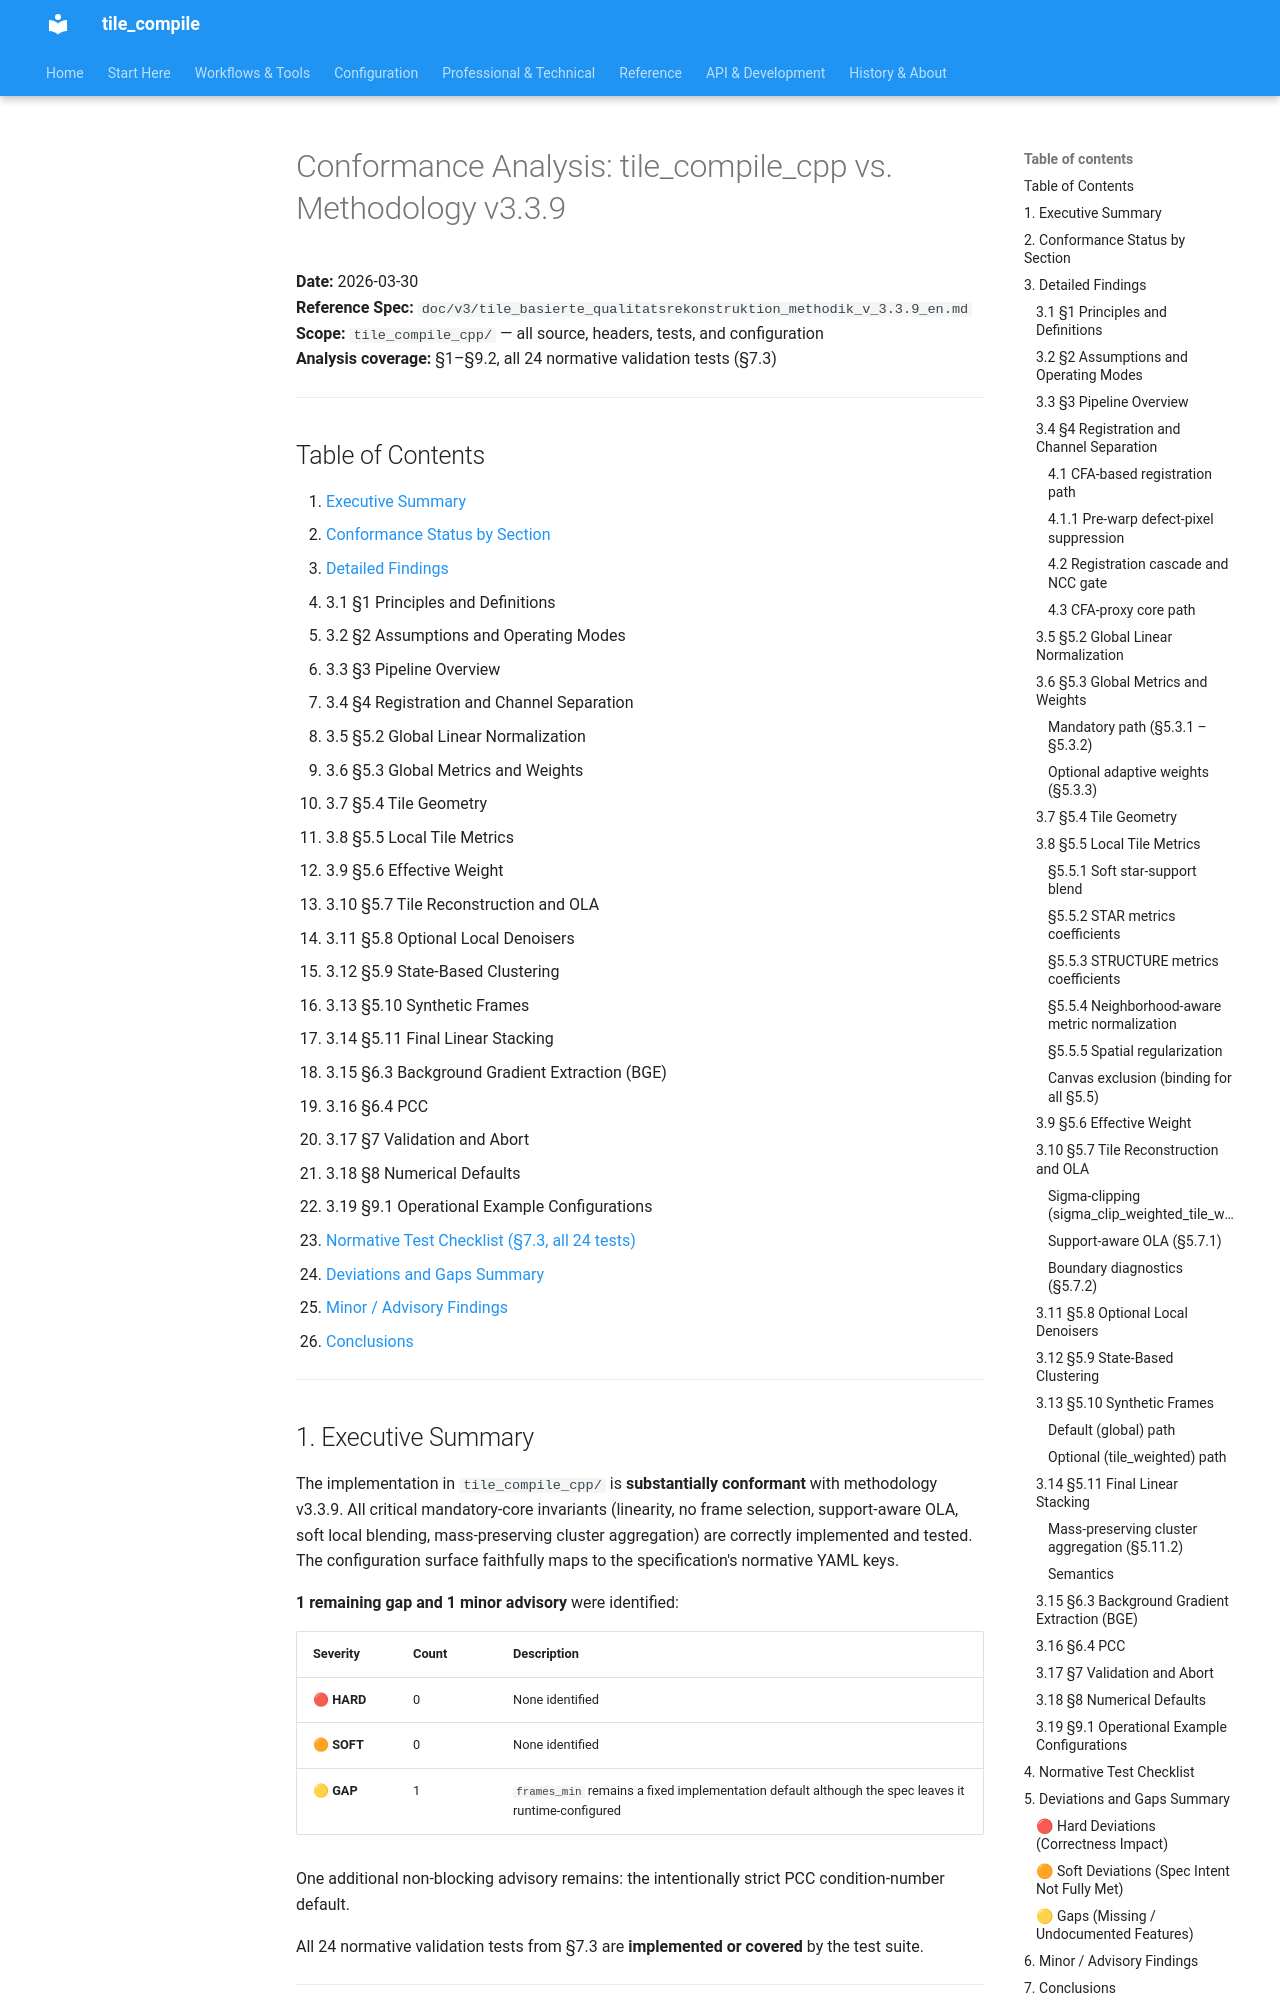

repository: jeamy/tile_compile · page: v3/conformance_analysis_v3.3.9_2026-03-30/index.html · generator: mkdocs

# Conformance Analysis: tile_compile_cpp vs. Methodology v3.3.9

**Date:** 2026-03-30  
**Reference Spec:** `doc/v3/tile_basierte_qualitatsrekonstruktion_methodik_v_3.3.9_en.md`  
**Scope:** `tile_compile_cpp/` — all source, headers, tests, and configuration  
**Analysis coverage:** §1–§9.2, all 24 normative validation tests (§7.3)

---

## Table of Contents

1. [Executive Summary](#1-executive-summary)
2. [Conformance Status by Section](#2-conformance-status-by-section)
3. [Detailed Findings](#3-detailed-findings)
   - 3.1 [§1 Principles and Definitions](#31-§1-principles-and-definitions)
   - 3.2 [§2 Assumptions and Operating Modes](#32-§2-assumptions-and-operating-modes)
   - 3.3 [§3 Pipeline Overview](#33-§3-pipeline-overview)
   - 3.4 [§4 Registration and Channel Separation](#34-§4-registration-and-channel-separation)
   - 3.5 [§5.2 Global Linear Normalization](#35-§52-global-linear-normalization)
   - 3.6 [§5.3 Global Metrics and Weights](#36-§53-global-metrics-and-weights)
   - 3.7 [§5.4 Tile Geometry](#37-§54-tile-geometry)
   - 3.8 [§5.5 Local Tile Metrics](#38-§55-local-tile-metrics)
   - 3.9 [§5.6 Effective Weight](#39-§56-effective-weight)
   - 3.10 [§5.7 Tile Reconstruction and OLA](#310-§57-tile-reconstruction-and-ola)
   - 3.11 [§5.8 Optional Local Denoisers](#311-§58-optional-local-denoisers)
   - 3.12 [§5.9 State-Based Clustering](#312-§59-state-based-clustering)
   - 3.13 [§5.10 Synthetic Frames](#313-§510-synthetic-frames)
   - 3.14 [§5.11 Final Linear Stacking](#314-§511-final-linear-stacking)
   - 3.15 [§6.3 Background Gradient Extraction (BGE)](#315-§63-background-gradient-extraction-bge)
   - 3.16 [§6.4 PCC](#316-§64-pcc)
   - 3.17 [§7 Validation and Abort](#317-§7-validation-and-abort)
   - 3.18 [§8 Numerical Defaults](#318-§8-numerical-defaults)
   - 3.19 [§9.1 Operational Example Configurations](#319-§91-operational-example-configurations)
4. [Normative Test Checklist (§7.3, all 24 tests)](#4-normative-test-checklist)
5. [Deviations and Gaps Summary](#5-deviations-and-gaps-summary)
6. [Minor / Advisory Findings](#6-minor--advisory-findings)
7. [Conclusions](#7-conclusions)

---
